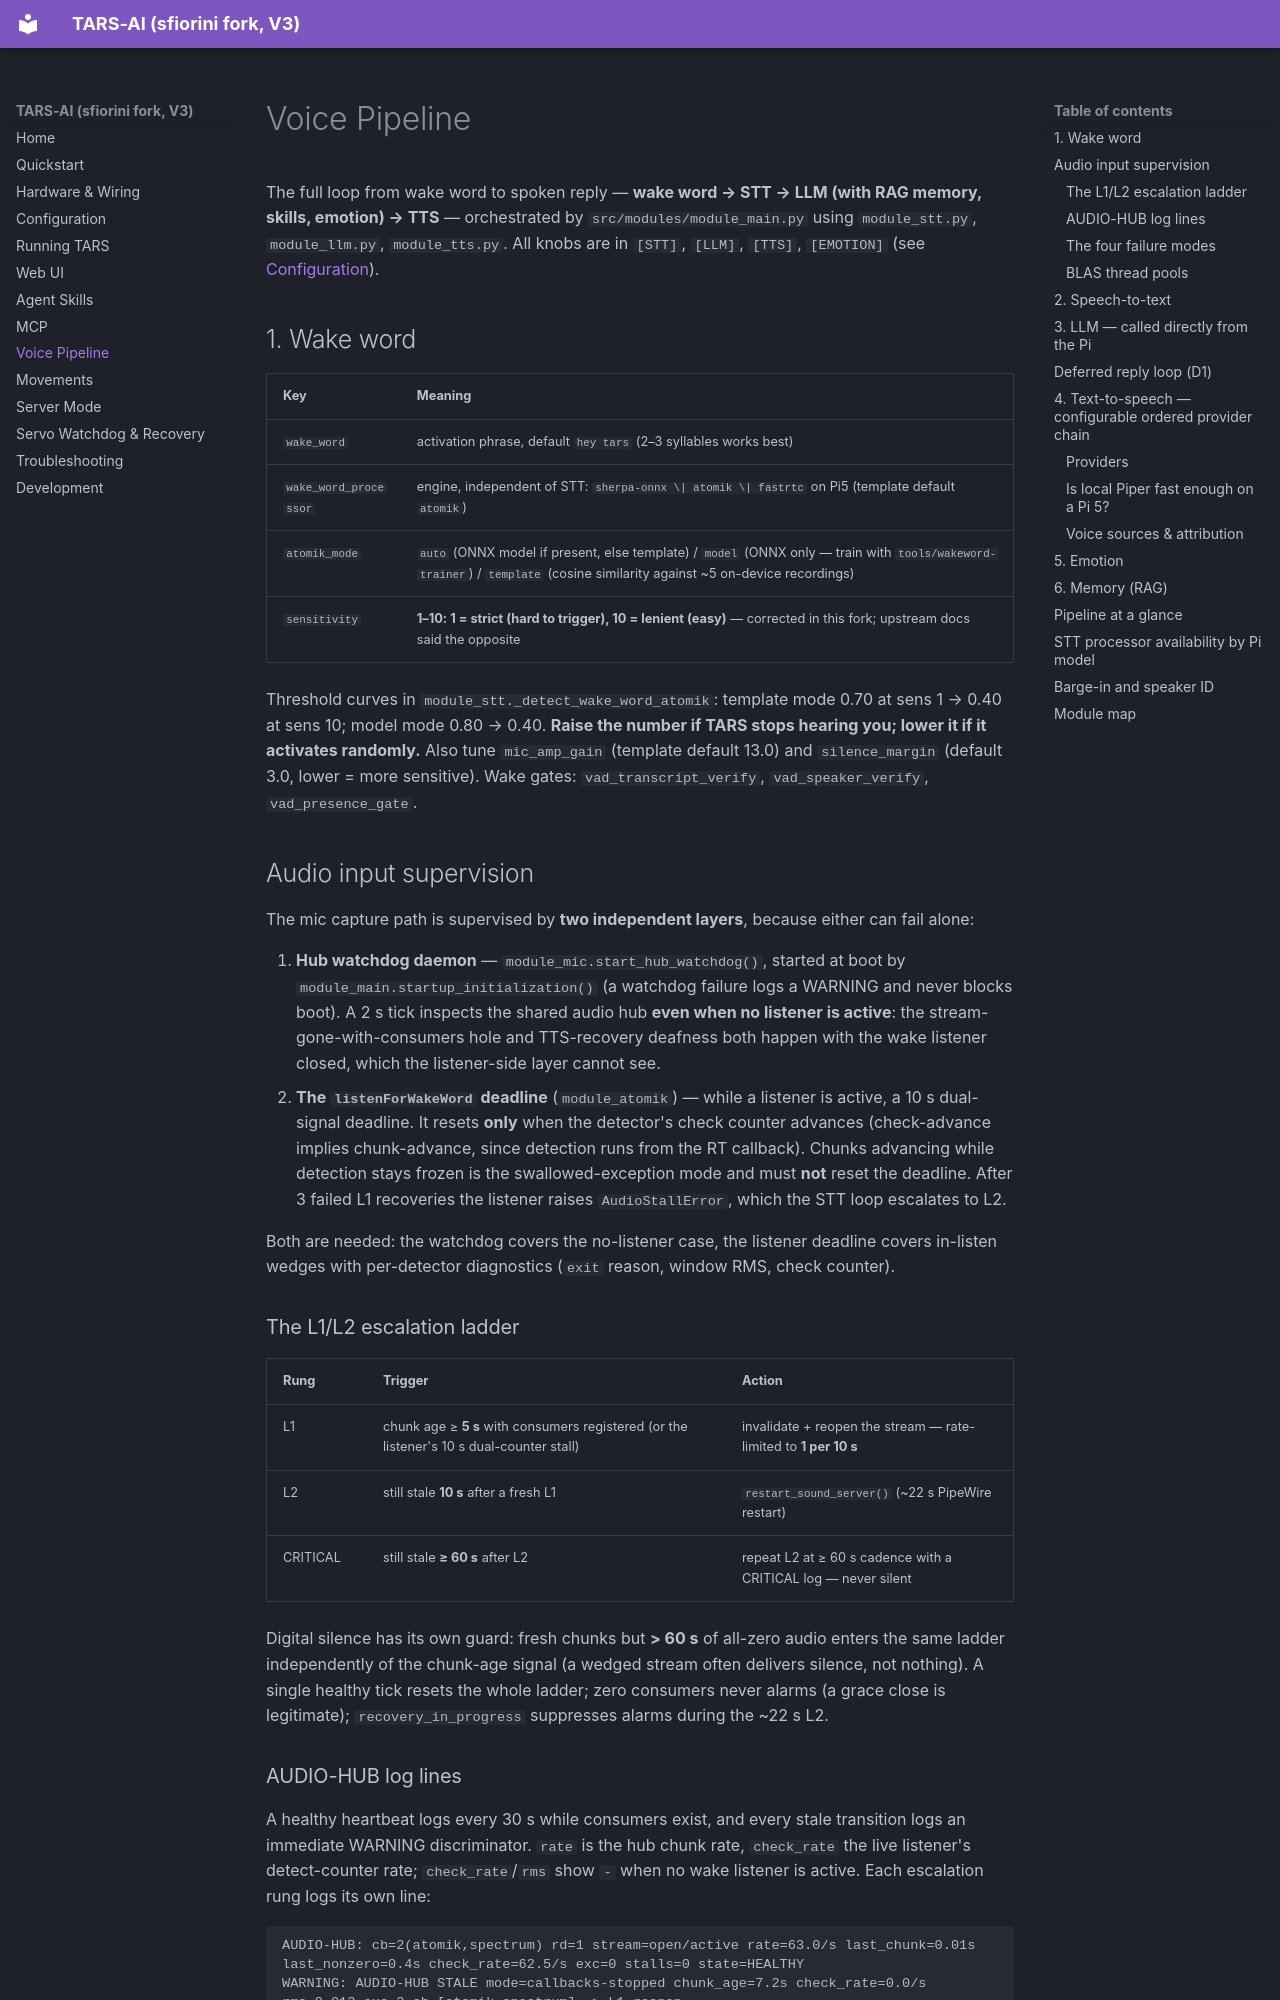

repository: sfiorini/TARS-AI · page: voice-pipeline/index.html · generator: mkdocs

# Voice Pipeline

The full loop from wake word to spoken reply — **wake word → STT → LLM (with RAG memory, skills, emotion) → TTS** — orchestrated by `src/modules/module_main.py` using `module_stt.py`, `module_llm.py`, `module_tts.py`. All knobs are in `[STT]`, `[LLM]`, `[TTS]`, `[EMOTION]` (see [Configuration](configuration.md)).

## 1. Wake word

| Key | Meaning |
|---|---|
| `wake_word` | activation phrase, default `hey tars` (2–3 syllables works best) |
| `wake_word_processor` | engine, independent of STT: `sherpa-onnx \| atomik \| fastrtc` on Pi5 (template default `atomik`) |
| `atomik_mode` | `auto` (ONNX model if present, else template) / `model` (ONNX only — train with `tools/wakeword-trainer`) / `template` (cosine similarity against ~5 on-device recordings) |
| `sensitivity` | **1–10: 1 = strict (hard to trigger), 10 = lenient (easy)** — corrected in this fork; upstream docs said the opposite |

Threshold curves in `module_stt._detect_wake_word_atomik`: template mode 0.70 at sens 1 → 0.40 at sens 10; model mode 0.80 → 0.40. **Raise the number if TARS stops hearing you; lower it if it activates randomly.** Also tune `mic_amp_gain` (template default 13.0) and `silence_margin` (default 3.0, lower = more sensitive). Wake gates: `vad_transcript_verify`, `vad_speaker_verify`, `vad_presence_gate`.

## Audio input supervision

The mic capture path is supervised by **two independent layers**, because either can fail alone:

1. **Hub watchdog daemon** — `module_mic.start_hub_watchdog()`, started at boot by `module_main.startup_initialization()` (a watchdog failure logs a WARNING and never blocks boot). A 2 s tick inspects the shared audio hub **even when no listener is active**: the stream-gone-with-consumers hole and TTS-recovery deafness both happen with the wake listener closed, which the listener-side layer cannot see.
2. **The `listenForWakeWord` deadline** (`module_atomik`) — while a listener is active, a 10 s dual-signal deadline. It resets **only** when the detector's check counter advances (check-advance implies chunk-advance, since detection runs from the RT callback). Chunks advancing while detection stays frozen is the swallowed-exception mode and must **not** reset the deadline. After 3 failed L1 recoveries the listener raises `AudioStallError`, which the STT loop escalates to L2.

Both are needed: the watchdog covers the no-listener case, the listener deadline covers in-listen wedges with per-detector diagnostics (`exit` reason, window RMS, check counter).

### The L1/L2 escalation ladder

| Rung | Trigger | Action |
|---|---|---|
| L1 | chunk age ≥ **5 s** with consumers registered (or the listener's 10 s dual-counter stall) | invalidate + reopen the stream — rate-limited to **1 per 10 s** |
| L2 | still stale **10 s** after a fresh L1 | `restart_sound_server()` (~22 s PipeWire restart) |
| CRITICAL | still stale **≥ 60 s** after L2 | repeat L2 at ≥ 60 s cadence with a CRITICAL log — never silent |

Digital silence has its own guard: fresh chunks but **> 60 s** of all-zero audio enters the same ladder independently of the chunk-age signal (a wedged stream often delivers silence, not nothing). A single healthy tick resets the whole ladder; zero consumers never alarms (a grace close is legitimate); `recovery_in_progress` suppresses alarms during the ~22 s L2.

### AUDIO-HUB log lines

A healthy heartbeat logs every 30 s while consumers exist, and every stale transition logs an immediate WARNING discriminator. `rate` is the hub chunk rate, `check_rate` the live listener's detect-counter rate; `check_rate`/`rms` show `-` when no wake listener is active. Each escalation rung logs its own line:

```text
AUDIO-HUB: cb=2(atomik,spectrum) rd=1 stream=open/active rate=63.0/s last_chunk=0.01s last_nonzero=0.4s check_rate=62.5/s exc=0 stalls=0 state=HEALTHY
WARNING: AUDIO-HUB STALE mode=callbacks-stopped chunk_age=7.2s check_rate=0.0/s rms=0.013 exc=3 cb=[atomik,spectrum] -> L1-reopen
WARNING: AUDIO-HUB still stale mode=callbacks-stopped 10s after L1 -> L2 restart_sound_server
CRITICAL: AUDIO-HUB still stale mode=callbacks-stopped 60s after L2 — repeating L2 restart_sound_server
```

`mode=` is one of `callbacks-stopped` | `detect-stalled` | `digital-silence`.
